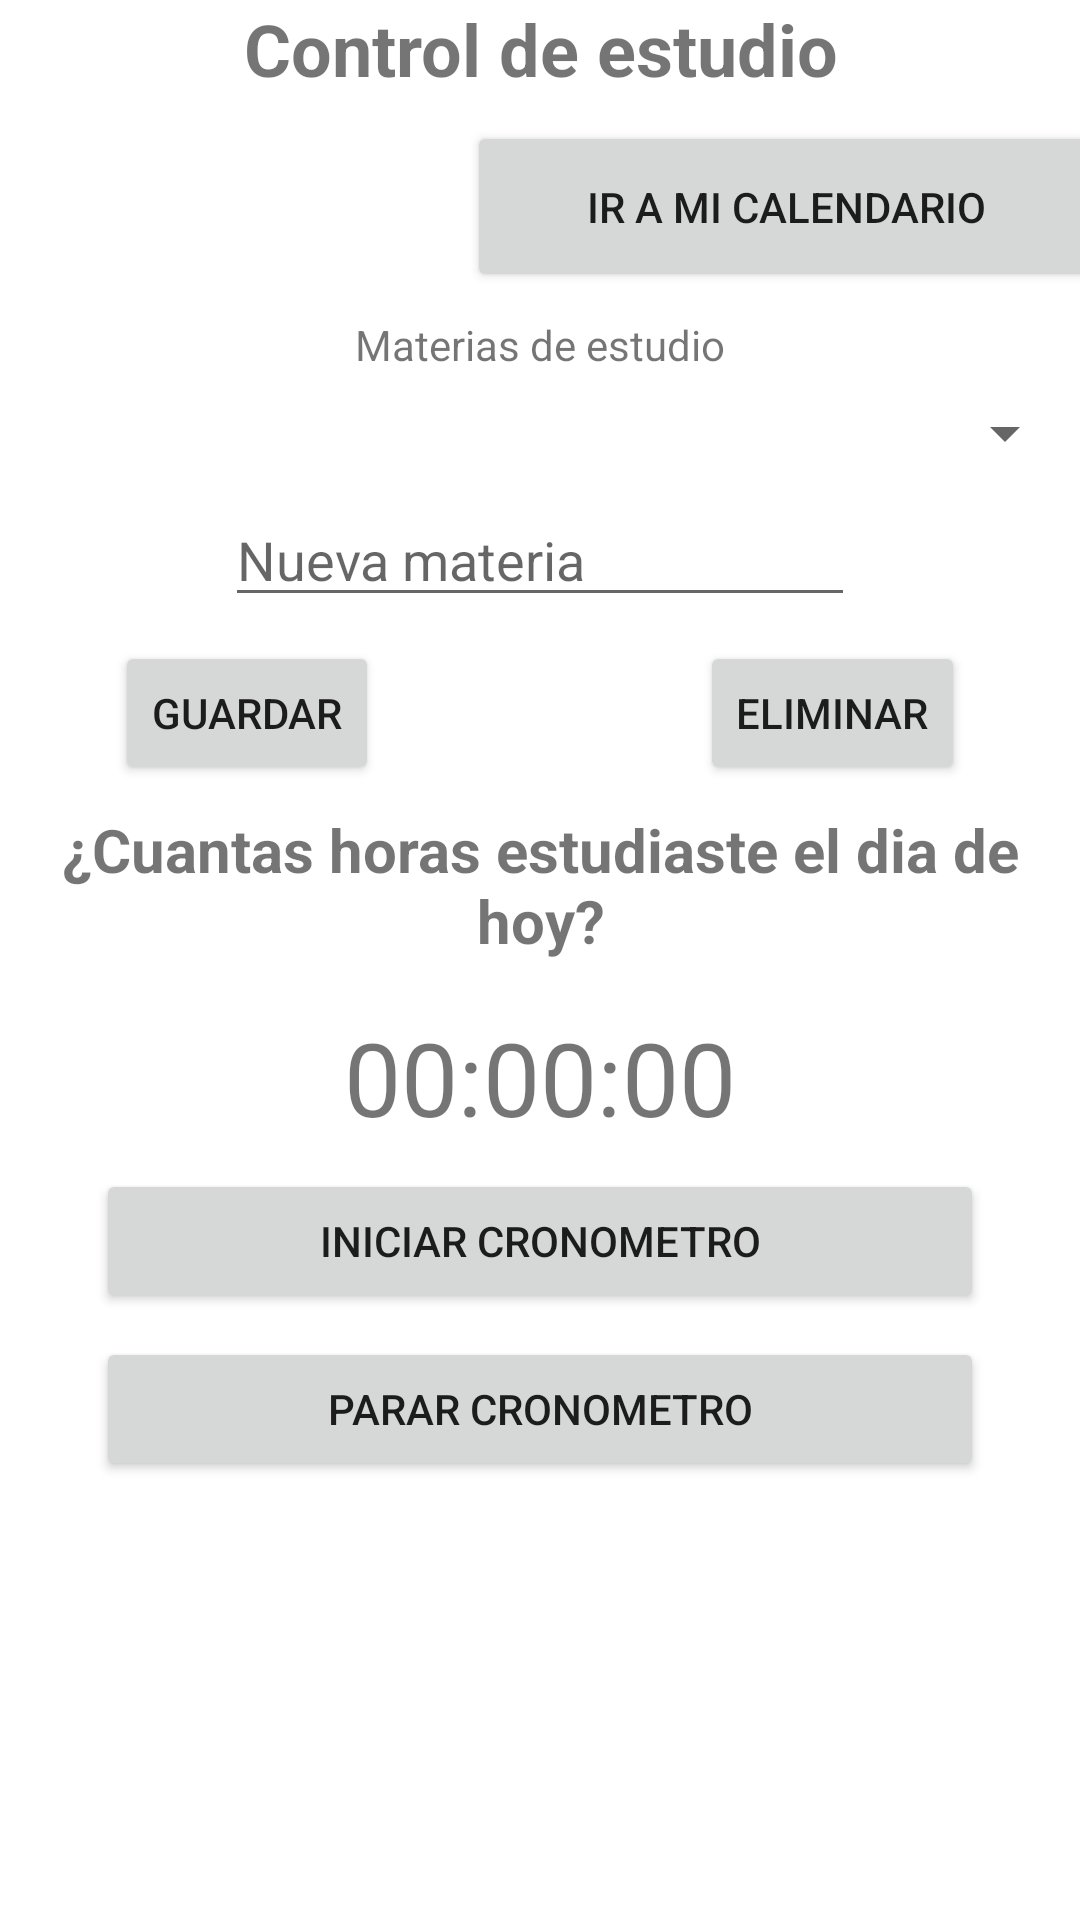

Layout XML and referenced resources for this Android screen:
<!-- AndroidManifest.xml: application theme Theme.Proyecto_APK -->
<!-- res/layout/fragment_control_de_estudio.xml -->
<?xml version="1.0" encoding="utf-8"?>
<androidx.constraintlayout.widget.ConstraintLayout xmlns:android="http://schemas.android.com/apk/res/android"
  xmlns:app="http://schemas.android.com/apk/res-auto"
  xmlns:tools="http://schemas.android.com/tools"
  android:layout_width="match_parent"
  android:layout_height="match_parent"
  tools:context=".ui.home.ControlDeEstudio.ControlDeEstudio">



  <Button
    android:id="@+id/id_controlDeSueno_btn9horas"
    android:layout_width="0dp"
    android:layout_height="wrap_content"
    android:layout_marginStart="32dp"
    android:layout_marginTop="8dp"
    android:layout_marginEnd="32dp"
    android:text="Parar cronometro"
    app:layout_constraintEnd_toEndOf="parent"
    app:layout_constraintHorizontal_bias="0.0"
    app:layout_constraintStart_toStartOf="parent"
    app:layout_constraintTop_toBottomOf="@+id/id_controlDeSueno_btn10horas" />

  <Button
    android:id="@+id/id_controlDeEstudioF_btn_irCalendario"
    android:layout_width="213dp"
    android:layout_height="57dp"
    android:layout_marginStart="164dp"
    android:layout_marginTop="8dp"
    android:text="Ir a mi calendario"
    app:layout_constraintEnd_toEndOf="parent"
    app:layout_constraintStart_toStartOf="parent"
    app:layout_constraintTop_toBottomOf="@+id/id_controlDeEstudioF_tv_titulo" />

  <TextView
    android:id="@+id/id_controlDeEstudioF_tv_titulo"
    android:layout_width="0dp"
    android:layout_height="wrap_content"
    android:text="Control de estudio"
    android:textAlignment="center"
    android:textSize="24sp"
    android:textStyle="bold"
    app:layout_constraintEnd_toEndOf="parent"
    app:layout_constraintStart_toStartOf="parent"
    app:layout_constraintTop_toTopOf="parent" />

  <Button
    android:id="@+id/id_controlDeSueno_btn10horas"
    android:layout_width="0dp"
    android:layout_height="wrap_content"
    android:layout_marginStart="32dp"
    android:layout_marginTop="8dp"
    android:layout_marginEnd="32dp"
    android:text="Iniciar cronometro"
    android:textAlignment="center"
    app:layout_constraintEnd_toEndOf="parent"
    app:layout_constraintHorizontal_bias="0.0"
    app:layout_constraintStart_toStartOf="parent"
    app:layout_constraintTop_toBottomOf="@+id/id_controlDeEstudioF_tv_Cronometro" />

  <TextView
    android:id="@+id/textView2"
    android:layout_width="0dp"
    android:layout_height="wrap_content"
    android:layout_marginTop="8dp"
    android:text="¿Cuantas horas estudiaste el dia de hoy?"
    android:textAlignment="center"
    android:textSize="20sp"
    android:textStyle="bold"
    app:layout_constraintEnd_toEndOf="parent"
    app:layout_constraintHorizontal_bias="0.0"
    app:layout_constraintStart_toStartOf="parent"
    app:layout_constraintTop_toBottomOf="@+id/id_controlDeEstudioF_btn_eliminarMateria" />

  <TextView
    android:id="@+id/id_controlDeEstudioF_tv_Cronometro"
    android:layout_width="0dp"
    android:layout_height="wrap_content"
    android:layout_marginStart="32dp"
    android:layout_marginTop="16dp"
    android:layout_marginEnd="32dp"
    android:text="00:00:00"
    android:textAlignment="center"
    android:textSize="34sp"
    app:layout_constraintEnd_toEndOf="parent"
    app:layout_constraintStart_toStartOf="parent"
    app:layout_constraintTop_toBottomOf="@+id/textView2" />

  <Spinner
    android:id="@+id/spinnerMaterias"
    android:layout_width="0dp"
    android:layout_height="wrap_content"
    android:layout_marginStart="1dp"
    android:layout_marginTop="8dp"
    android:layout_marginEnd="1dp"
    app:layout_constraintEnd_toEndOf="parent"
    app:layout_constraintHorizontal_bias="1.0"
    app:layout_constraintStart_toStartOf="parent"
    app:layout_constraintTop_toBottomOf="@+id/textView4" />

  <Button
    android:id="@+id/id_controlDeEstudioF_btn_eliminarMateria"
    android:layout_width="wrap_content"
    android:layout_height="wrap_content"
    android:layout_marginStart="85dp"
    android:layout_marginTop="8dp"
    android:layout_marginEnd="16dp"
    android:text="Eliminar"
    app:layout_constraintEnd_toEndOf="parent"
    app:layout_constraintStart_toEndOf="@+id/id_controlDeEstudioF_btn_añadirMateria"
    app:layout_constraintTop_toBottomOf="@+id/id_controlDeEstudioF_pt_nuevaMATERIAnOMBRE" />

  <Button
    android:id="@+id/id_controlDeEstudioF_btn_añadirMateria"
    android:layout_width="wrap_content"
    android:layout_height="wrap_content"
    android:layout_marginStart="16dp"
    android:layout_marginTop="8dp"
    android:text="Guardar"
    app:layout_constraintEnd_toStartOf="@+id/id_controlDeEstudioF_btn_eliminarMateria"
    app:layout_constraintStart_toStartOf="parent"
    app:layout_constraintTop_toBottomOf="@+id/id_controlDeEstudioF_pt_nuevaMATERIAnOMBRE" />

  <TextView
    android:id="@+id/textView4"
    android:layout_width="wrap_content"
    android:layout_height="wrap_content"
    android:layout_marginStart="16dp"
    android:layout_marginTop="8dp"
    android:layout_marginEnd="16dp"
    android:text="Materias de estudio"
    app:layout_constraintEnd_toEndOf="parent"
    app:layout_constraintStart_toStartOf="parent"
    app:layout_constraintTop_toBottomOf="@+id/id_controlDeEstudioF_btn_irCalendario" />

  <EditText
    android:id="@+id/id_controlDeEstudioF_pt_nuevaMATERIAnOMBRE"
    android:layout_width="wrap_content"
    android:layout_height="wrap_content"
    android:layout_marginTop="8dp"
    android:ems="10"
    android:hint="Nueva materia"
    android:inputType="textPersonName"
    app:layout_constraintEnd_toEndOf="parent"
    app:layout_constraintStart_toStartOf="parent"
    app:layout_constraintTop_toBottomOf="@+id/spinnerMaterias" />

</androidx.constraintlayout.widget.ConstraintLayout>
<!-- resources referenced by this layout -->
<resources>
  <style name="Theme.Proyecto_APK" parent="Theme.MaterialComponents.DayNight.NoActionBar">
          
          <item name="colorPrimary">@color/purple_500</item>
          <item name="colorPrimaryVariant">@color/purple_700</item>
          <item name="colorOnPrimary">@color/white</item>
          
          <item name="colorSecondary">@color/teal_200</item>
          <item name="colorSecondaryVariant">@color/teal_700</item>
          <item name="colorOnSecondary">@color/black</item>
          
          <item name="android:statusBarColor" tools:targetApi="l">?attr/colorPrimaryVariant</item>
          
      </style>
  <!-- not gathered from this repository: default colours our renderer supplied (Android Studio template values) -->
  <color name="purple_500">#FF6200EE</color>
  <color name="purple_700">#FF3700B3</color>
  <color name="teal_200">#FF03DAC5</color>
  <color name="teal_700">#FF018786</color>
  <color name="black">#FF000000</color>
  <color name="white">#FFFFFFFF</color>
</resources>
